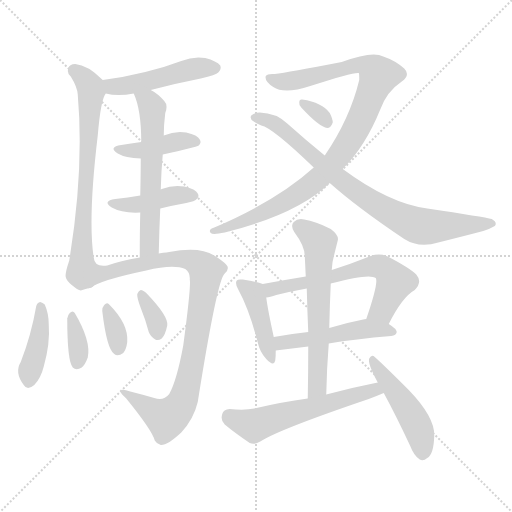
t = 0.00 s
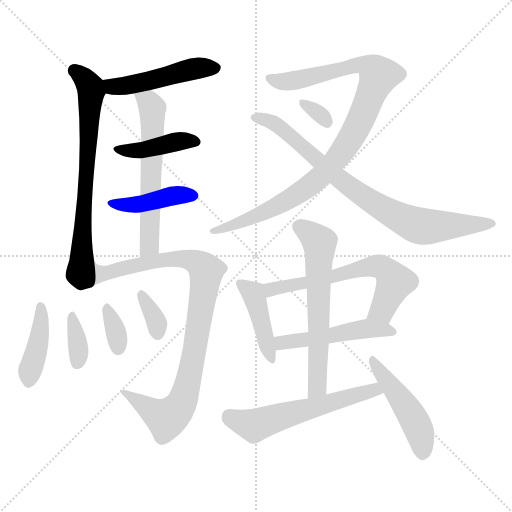
t = 2.62 s
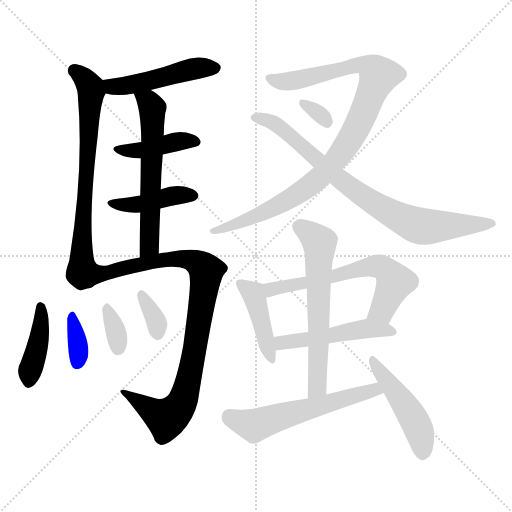
t = 5.23 s
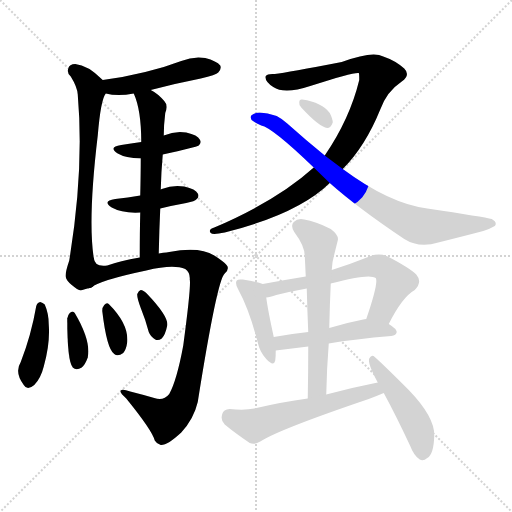
t = 7.85 s
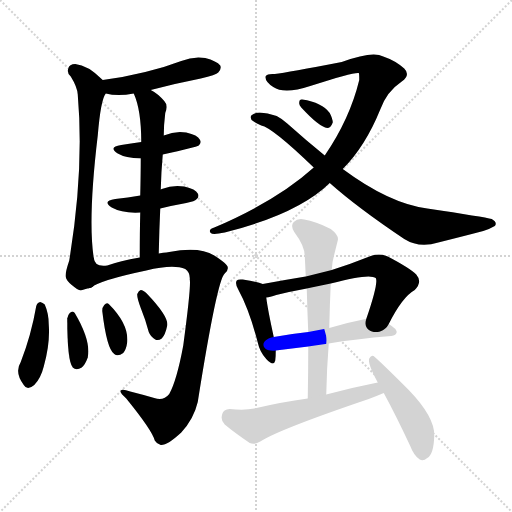
t = 10.46 s
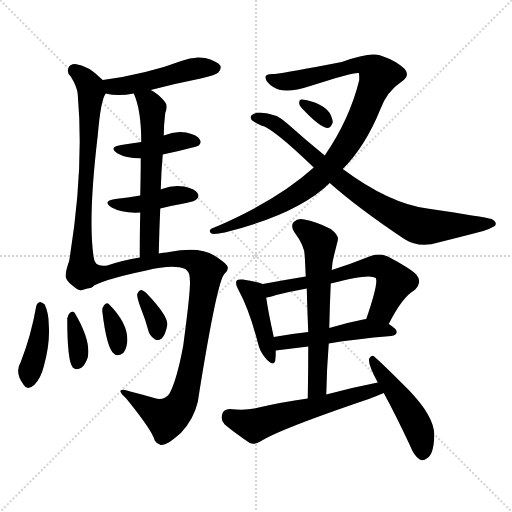
t = 13.08 s

The animated SVG that drew these frames (rendered in a browser with its animation timeline set to each time). Animation: 19 CSS @keyframes rules; one cycle of 13.08 s.

<svg version="1.1" viewBox="0 0 1024 1024" xmlns="http://www.w3.org/2000/svg">
  <g stroke="lightgray" stroke-dasharray="1,1" stroke-width="1" transform="scale(4, 4)">
    <line x1="0" y1="0" x2="256" y2="256"></line>
    <line x1="256" y1="0" x2="0" y2="256"></line>
    <line x1="128" y1="0" x2="128" y2="256"></line>
    <line x1="0" y1="128" x2="256" y2="128"></line>
  </g>
<g transform="scale(1, -1) translate(0, -900)">
   <style type="text/css">
    @keyframes keyframes0 {
      from {
       stroke: blue;
       stroke-dashoffset: 480;
       stroke-width: 128;
       }
       61% {
       animation-timing-function: step-end;
       stroke: blue;
       stroke-dashoffset: 0;
       stroke-width: 128;
       }
       to {
       stroke: black;
       stroke-width: 1024;
       }
       }
       #make-me-a-hanzi-animation-0 {
         animation: keyframes0 0.640625s both;
         animation-delay: 0.000000s;
         animation-timing-function: linear;
       }
    @keyframes keyframes1 {
      from {
       stroke: blue;
       stroke-dashoffset: 703;
       stroke-width: 128;
       }
       70% {
       animation-timing-function: step-end;
       stroke: blue;
       stroke-dashoffset: 0;
       stroke-width: 128;
       }
       to {
       stroke: black;
       stroke-width: 1024;
       }
       }
       #make-me-a-hanzi-animation-1 {
         animation: keyframes1 0.822103s both;
         animation-delay: 0.640625s;
         animation-timing-function: linear;
       }
    @keyframes keyframes2 {
      from {
       stroke: blue;
       stroke-dashoffset: 415;
       stroke-width: 128;
       }
       57% {
       animation-timing-function: step-end;
       stroke: blue;
       stroke-dashoffset: 0;
       stroke-width: 128;
       }
       to {
       stroke: black;
       stroke-width: 1024;
       }
       }
       #make-me-a-hanzi-animation-2 {
         animation: keyframes2 0.587728s both;
         animation-delay: 1.462728s;
         animation-timing-function: linear;
       }
    @keyframes keyframes3 {
      from {
       stroke: blue;
       stroke-dashoffset: 418;
       stroke-width: 128;
       }
       58% {
       animation-timing-function: step-end;
       stroke: blue;
       stroke-dashoffset: 0;
       stroke-width: 128;
       }
       to {
       stroke: black;
       stroke-width: 1024;
       }
       }
       #make-me-a-hanzi-animation-3 {
         animation: keyframes3 0.590169s both;
         animation-delay: 2.050456s;
         animation-timing-function: linear;
       }
    @keyframes keyframes4 {
      from {
       stroke: blue;
       stroke-dashoffset: 593;
       stroke-width: 128;
       }
       66% {
       animation-timing-function: step-end;
       stroke: blue;
       stroke-dashoffset: 0;
       stroke-width: 128;
       }
       to {
       stroke: black;
       stroke-width: 1024;
       }
       }
       #make-me-a-hanzi-animation-4 {
         animation: keyframes4 0.732585s both;
         animation-delay: 2.640625s;
         animation-timing-function: linear;
       }
    @keyframes keyframes5 {
      from {
       stroke: blue;
       stroke-dashoffset: 919;
       stroke-width: 128;
       }
       75% {
       animation-timing-function: step-end;
       stroke: blue;
       stroke-dashoffset: 0;
       stroke-width: 128;
       }
       to {
       stroke: black;
       stroke-width: 1024;
       }
       }
       #make-me-a-hanzi-animation-5 {
         animation: keyframes5 0.997884s both;
         animation-delay: 3.373210s;
         animation-timing-function: linear;
       }
    @keyframes keyframes6 {
      from {
       stroke: blue;
       stroke-dashoffset: 409;
       stroke-width: 128;
       }
       57% {
       animation-timing-function: step-end;
       stroke: blue;
       stroke-dashoffset: 0;
       stroke-width: 128;
       }
       to {
       stroke: black;
       stroke-width: 1024;
       }
       }
       #make-me-a-hanzi-animation-6 {
         animation: keyframes6 0.582845s both;
         animation-delay: 4.371094s;
         animation-timing-function: linear;
       }
    @keyframes keyframes7 {
      from {
       stroke: blue;
       stroke-dashoffset: 350;
       stroke-width: 128;
       }
       53% {
       animation-timing-function: step-end;
       stroke: blue;
       stroke-dashoffset: 0;
       stroke-width: 128;
       }
       to {
       stroke: black;
       stroke-width: 1024;
       }
       }
       #make-me-a-hanzi-animation-7 {
         animation: keyframes7 0.534831s both;
         animation-delay: 4.953939s;
         animation-timing-function: linear;
       }
    @keyframes keyframes8 {
      from {
       stroke: blue;
       stroke-dashoffset: 337;
       stroke-width: 128;
       }
       52% {
       animation-timing-function: step-end;
       stroke: blue;
       stroke-dashoffset: 0;
       stroke-width: 128;
       }
       to {
       stroke: black;
       stroke-width: 1024;
       }
       }
       #make-me-a-hanzi-animation-8 {
         animation: keyframes8 0.524251s both;
         animation-delay: 5.488770s;
         animation-timing-function: linear;
       }
    @keyframes keyframes9 {
      from {
       stroke: blue;
       stroke-dashoffset: 339;
       stroke-width: 128;
       }
       52% {
       animation-timing-function: step-end;
       stroke: blue;
       stroke-dashoffset: 0;
       stroke-width: 128;
       }
       to {
       stroke: black;
       stroke-width: 1024;
       }
       }
       #make-me-a-hanzi-animation-9 {
         animation: keyframes9 0.525879s both;
         animation-delay: 6.013021s;
         animation-timing-function: linear;
       }
    @keyframes keyframes10 {
      from {
       stroke: blue;
       stroke-dashoffset: 965;
       stroke-width: 128;
       }
       76% {
       animation-timing-function: step-end;
       stroke: blue;
       stroke-dashoffset: 0;
       stroke-width: 128;
       }
       to {
       stroke: black;
       stroke-width: 1024;
       }
       }
       #make-me-a-hanzi-animation-10 {
         animation: keyframes10 1.035319s both;
         animation-delay: 6.538900s;
         animation-timing-function: linear;
       }
    @keyframes keyframes11 {
      from {
       stroke: blue;
       stroke-dashoffset: 796;
       stroke-width: 128;
       }
       72% {
       animation-timing-function: step-end;
       stroke: blue;
       stroke-dashoffset: 0;
       stroke-width: 128;
       }
       to {
       stroke: black;
       stroke-width: 1024;
       }
       }
       #make-me-a-hanzi-animation-11 {
         animation: keyframes11 0.897786s both;
         animation-delay: 7.574219s;
         animation-timing-function: linear;
       }
    @keyframes keyframes12 {
      from {
       stroke: blue;
       stroke-dashoffset: 318;
       stroke-width: 128;
       }
       51% {
       animation-timing-function: step-end;
       stroke: blue;
       stroke-dashoffset: 0;
       stroke-width: 128;
       }
       to {
       stroke: black;
       stroke-width: 1024;
       }
       }
       #make-me-a-hanzi-animation-12 {
         animation: keyframes12 0.508789s both;
         animation-delay: 8.472005s;
         animation-timing-function: linear;
       }
    @keyframes keyframes13 {
      from {
       stroke: blue;
       stroke-dashoffset: 425;
       stroke-width: 128;
       }
       58% {
       animation-timing-function: step-end;
       stroke: blue;
       stroke-dashoffset: 0;
       stroke-width: 128;
       }
       to {
       stroke: black;
       stroke-width: 1024;
       }
       }
       #make-me-a-hanzi-animation-13 {
         animation: keyframes13 0.595866s both;
         animation-delay: 8.980794s;
         animation-timing-function: linear;
       }
    @keyframes keyframes14 {
      from {
       stroke: blue;
       stroke-dashoffset: 617;
       stroke-width: 128;
       }
       67% {
       animation-timing-function: step-end;
       stroke: blue;
       stroke-dashoffset: 0;
       stroke-width: 128;
       }
       to {
       stroke: black;
       stroke-width: 1024;
       }
       }
       #make-me-a-hanzi-animation-14 {
         animation: keyframes14 0.752116s both;
         animation-delay: 9.576660s;
         animation-timing-function: linear;
       }
    @keyframes keyframes15 {
      from {
       stroke: blue;
       stroke-dashoffset: 490;
       stroke-width: 128;
       }
       61% {
       animation-timing-function: step-end;
       stroke: blue;
       stroke-dashoffset: 0;
       stroke-width: 128;
       }
       to {
       stroke: black;
       stroke-width: 1024;
       }
       }
       #make-me-a-hanzi-animation-15 {
         animation: keyframes15 0.648763s both;
         animation-delay: 10.328776s;
         animation-timing-function: linear;
       }
    @keyframes keyframes16 {
      from {
       stroke: blue;
       stroke-dashoffset: 615;
       stroke-width: 128;
       }
       67% {
       animation-timing-function: step-end;
       stroke: blue;
       stroke-dashoffset: 0;
       stroke-width: 128;
       }
       to {
       stroke: black;
       stroke-width: 1024;
       }
       }
       #make-me-a-hanzi-animation-16 {
         animation: keyframes16 0.750488s both;
         animation-delay: 10.977539s;
         animation-timing-function: linear;
       }
    @keyframes keyframes17 {
      from {
       stroke: blue;
       stroke-dashoffset: 571;
       stroke-width: 128;
       }
       65% {
       animation-timing-function: step-end;
       stroke: blue;
       stroke-dashoffset: 0;
       stroke-width: 128;
       }
       to {
       stroke: black;
       stroke-width: 1024;
       }
       }
       #make-me-a-hanzi-animation-17 {
         animation: keyframes17 0.714681s both;
         animation-delay: 11.728027s;
         animation-timing-function: linear;
       }
    @keyframes keyframes18 {
      from {
       stroke: blue;
       stroke-dashoffset: 470;
       stroke-width: 128;
       }
       60% {
       animation-timing-function: step-end;
       stroke: blue;
       stroke-dashoffset: 0;
       stroke-width: 128;
       }
       to {
       stroke: black;
       stroke-width: 1024;
       }
       }
       #make-me-a-hanzi-animation-18 {
         animation: keyframes18 0.632487s both;
         animation-delay: 12.442708s;
         animation-timing-function: linear;
       }
</style>
<path d="M 301.5 720.0 Q 350.5 733.0 401.5 743.0 Q 432.5 750.0 436.5 755.0 Q 443.5 762.0 440.5 769.0 Q 433.5 778.0 410.5 784.0 Q 386.5 788.0 362.5 778.0 Q 328.5 765.0 290.5 756.0 Q 250.5 746.0 205.5 740.0 C 175.5 736.0 182.5 719.0 211.5 713.0 Q 235.5 707.0 267.5 713.0 L 301.5 720.0 Z" fill="lightgray"></path> 
<path d="M 205.5 740.0 Q 175.5 770.0 150.5 772.0 Q 138.5 772.0 136.5 763.0 Q 133.5 754.0 141.5 747.0 Q 154.5 726.0 155.5 711.0 Q 168.5 561.0 138.5 379.0 Q 129.5 352.0 131.5 346.0 Q 132.5 339.0 143.5 330.0 Q 155.5 320.0 161.5 319.0 Q 170.5 322.0 182.5 325.0 C 194.5 328.0 191.5 354.0 187.5 384.0 Q 175.5 462.0 195.5 629.0 Q 201.5 701.0 211.5 713.0 C 218.5 728.0 218.5 728.0 205.5 740.0 Z" fill="lightgray"></path> 
<path d="M 325.5 591.0 Q 392.5 606.0 397.5 609.0 Q 403.5 615.0 399.5 621.0 Q 395.5 630.0 372.5 635.0 Q 350.5 639.0 327.5 629.0 L 282.5 616.0 Q 261.5 613.0 242.5 610.0 Q 215.5 606.0 235.5 593.0 Q 250.5 584.0 281.5 583.0 L 325.5 591.0 Z" fill="lightgray"></path> 
<path d="M 320.5 483.0 Q 344.5 489.0 372.5 494.0 Q 390.5 498.0 392.5 501.0 Q 399.5 507.0 395.5 513.0 Q 391.5 522.0 368.5 527.0 Q 346.5 531.0 323.5 522.0 Q 322.5 522.0 321.5 521.0 L 280.5 509.0 Q 255.5 505.0 230.5 502.0 Q 203.5 498.0 223.5 485.0 Q 244.5 473.0 280.5 475.0 L 320.5 483.0 Z" fill="lightgray"></path> 
<path d="M 321.5 521.0 Q 322.5 558.0 325.5 591.0 L 327.5 629.0 Q 327.5 650.0 330.5 674.0 Q 336.5 690.0 328.5 698.0 Q 315.5 713.0 301.5 720.0 C 275.5 736.0 256.5 741.0 267.5 713.0 Q 282.5 680.0 282.5 616.0 L 281.5 583.0 Q 281.5 553.0 280.5 509.0 L 280.5 475.0 Q 279.5 435.0 279.5 385.0 C 279.5 355.0 316.5 363.0 317.5 393.0 Q 318.5 441.0 320.5 483.0 L 321.5 521.0 Z" fill="lightgray"></path> 
<path d="M 182.5 325.0 Q 201.5 340.0 292.5 359.0 Q 346.5 372.0 370.5 362.0 Q 380.5 355.0 379.5 341.0 Q 382.5 328.0 366.5 209.0 Q 353.5 139.0 338.5 112.0 Q 326.5 97.0 308.5 104.0 Q 284.5 111.0 260.5 117.0 Q 244.5 123.0 241.5 119.0 Q 238.5 115.0 252.5 103.0 Q 304.5 39.0 309.5 19.0 Q 313.5 12.0 321.5 10.0 Q 334.5 9.0 362.5 35.0 Q 387.5 62.0 395.5 96.0 Q 434.5 342.0 449.5 353.0 Q 456.5 359.0 455.5 365.0 Q 456.5 371.0 428.5 389.0 Q 398.5 408.0 338.5 396.0 Q 337.5 396.0 317.5 393.0 L 279.5 385.0 Q 239.5 378.0 214.5 369.0 Q 189.5 365.0 187.5 384.0 C 167.5 407.0 155.5 311.0 182.5 325.0 Z" fill="lightgray"></path> 
<path d="M 72.5 288.0 Q 62.5 230.0 41.5 176.0 Q 28.5 155.0 47.5 130.0 Q 54.5 118.0 68.5 130.0 Q 81.5 143.0 87.5 167.0 Q 100.5 213.0 97.5 251.0 Q 97.5 273.0 89.5 291.0 Q 85.5 295.0 80.5 296.0 Q 74.5 295.0 72.5 288.0 Z" fill="lightgray"></path> 
<path d="M 134.5 263.0 Q 134.5 178.0 145.5 165.0 Q 152.5 158.0 163.5 165.0 Q 170.5 171.0 175.5 185.0 Q 182.5 218.0 149.5 274.0 Q 145.5 280.0 139.5 274.0 Q 135.5 270.0 134.5 263.0 Z" fill="lightgray"></path> 
<path d="M 204.5 278.0 Q 213.5 202.0 228.5 192.0 Q 235.5 186.0 246.5 194.0 Q 252.5 201.0 254.5 216.0 Q 257.5 252.0 217.5 292.0 Q 213.5 296.0 208.5 290.0 Q 204.5 286.0 204.5 278.0 Z" fill="lightgray"></path> 
<path d="M 281.5 284.0 Q 290.5 262.0 297.5 236.0 Q 301.5 226.0 310.5 221.0 Q 316.5 218.0 323.5 223.0 Q 330.5 230.0 334.5 249.0 Q 337.5 267.0 293.5 313.0 Q 286.5 320.0 281.5 320.0 Q 277.5 319.0 274.5 312.0 Q 273.5 305.0 281.5 284.0 Z" fill="lightgray"></path> 
<path d="M 685.5 562.0 Q 730.5 607.0 760.5 681.0 Q 773.5 717.0 803.5 737.0 Q 821.5 750.0 808.5 763.0 Q 790.5 779.0 766.5 787.0 Q 745.5 799.0 683.5 776.0 Q 575.5 755.0 549.5 752.0 Q 534.5 753.0 531.5 748.0 Q 528.5 738.0 546.5 726.0 Q 568.5 711.0 620.5 728.0 Q 707.5 756.0 717.5 754.0 Q 718.5 754.0 718.5 740.0 Q 699.5 662.0 649.5 589.0 L 627.5 565.0 Q 554.5 499.0 428.5 445.0 Q 415.5 441.0 421.5 434.0 Q 425.5 430.0 449.5 435.0 Q 596.5 472.0 659.5 534.0 L 685.5 562.0 Z" fill="lightgray"></path> 
<path d="M 659.5 534.0 Q 714.5 485.0 808.5 422.0 Q 838.5 403.0 876.5 415.0 Q 928.5 428.0 966.5 438.0 Q 979.5 442.0 989.5 448.0 Q 995.5 455.0 983.5 462.0 Q 968.5 466.0 854.5 483.0 Q 778.5 493.0 685.5 562.0 L 649.5 589.0 Q 612.5 619.0 574.5 653.0 Q 552.5 674.0 519.5 675.0 Q 509.5 675.0 502.5 669.0 Q 498.5 662.0 507.5 657.0 Q 514.5 653.0 522.5 649.0 Q 544.5 645.0 627.5 565.0 L 659.5 534.0 Z" fill="lightgray"></path> 
<path d="M 602.5 685.0 Q 638.5 646.0 654.5 644.0 Q 661.5 644.0 665.5 655.0 Q 665.5 662.0 659.5 674.0 Q 644.5 695.0 604.5 701.0 Q 598.5 702.0 598.5 695.0 Q 597.5 691.0 602.5 685.0 Z" fill="lightgray"></path> 
<path d="M 525.5 332.0 Q 515.5 336.0 485.5 341.0 Q 475.5 342.0 473.5 339.0 Q 469.5 333.0 476.5 321.0 Q 498.5 281.0 515.5 215.0 Q 519.5 196.0 532.5 182.0 Q 547.5 166.0 550.5 179.0 Q 551.5 186.0 551.5 199.0 L 547.5 226.0 Q 535.5 281.0 532.5 305.0 C 528.5 331.0 528.5 331.0 525.5 332.0 Z" fill="lightgray"></path> 
<path d="M 777.5 252.0 Q 804.5 306.0 829.5 320.0 Q 845.5 336.0 832.5 351.0 Q 819.5 364.0 775.5 387.0 Q 759.5 394.0 741.5 388.0 Q 701.5 372.0 663.5 360.0 L 611.5 347.0 Q 568.5 340.0 525.5 332.0 C 495.5 327.0 503.5 298.0 532.5 305.0 Q 539.5 306.0 552.5 310.0 Q 580.5 317.0 613.5 323.0 L 661.5 333.0 Q 739.5 354.0 751.5 344.0 Q 757.5 335.0 732.5 262.0 C 722.5 234.0 763.5 225.0 777.5 252.0 Z" fill="lightgray"></path> 
<path d="M 657.5 213.0 Q 709.5 222.0 782.5 228.0 Q 792.5 229.0 793.5 236.0 Q 793.5 242.0 777.5 252.0 L 732.5 262.0 Q 728.5 262.0 726.5 261.0 Q 690.5 254.0 658.5 244.0 L 616.5 236.0 Q 579.5 232.0 547.5 226.0 C 517.5 221.0 521.5 195.0 551.5 199.0 L 616.5 207.0 L 657.5 213.0 Z" fill="lightgray"></path> 
<path d="M 652.5 111.0 Q 653.5 163.0 657.5 213.0 L 658.5 244.0 Q 659.5 290.0 661.5 333.0 L 663.5 360.0 Q 664.5 378.0 668.5 391.0 Q 672.5 407.0 675.5 419.0 Q 678.5 429.0 661.5 442.0 Q 630.5 458.0 608.5 461.0 Q 595.5 464.0 587.5 456.0 Q 580.5 449.0 588.5 436.0 Q 609.5 408.0 609.5 388.0 Q 610.5 369.0 611.5 347.0 L 613.5 323.0 Q 614.5 281.0 616.5 236.0 L 616.5 207.0 Q 616.5 158.0 615.5 103.0 C 614.5 73.0 651.5 81.0 652.5 111.0 Z" fill="lightgray"></path> 
<path d="M 755.5 135.0 Q 704.5 125.0 652.5 111.0 L 615.5 103.0 Q 563.5 96.0 508.5 83.0 Q 489.5 79.0 459.5 82.0 Q 446.5 81.0 444.5 72.0 Q 440.5 59.0 449.5 51.0 Q 468.5 35.0 499.5 14.0 Q 509.5 10.0 520.5 17.0 Q 557.5 41.0 737.5 102.0 Q 753.5 108.0 767.5 114.0 C 795.5 126.0 784.5 141.0 755.5 135.0 Z" fill="lightgray"></path> 
<path d="M 767.5 114.0 Q 792.5 68.0 820.5 8.0 Q 827.5 -11.0 839.5 -19.0 Q 846.5 -23.0 854.5 -16.0 Q 867.5 -9.0 868.5 29.0 Q 869.5 66.0 817.5 120.0 Q 765.5 172.0 749.5 186.0 Q 743.5 192.0 738.5 183.0 Q 734.5 174.0 755.5 135.0 L 767.5 114.0 Z" fill="lightgray"></path> 
      <clipPath id="make-me-a-hanzi-clip-0">
      <path d="M 301.5 720.0 Q 350.5 733.0 401.5 743.0 Q 432.5 750.0 436.5 755.0 Q 443.5 762.0 440.5 769.0 Q 433.5 778.0 410.5 784.0 Q 386.5 788.0 362.5 778.0 Q 328.5 765.0 290.5 756.0 Q 250.5 746.0 205.5 740.0 C 175.5 736.0 182.5 719.0 211.5 713.0 Q 235.5 707.0 267.5 713.0 L 301.5 720.0 Z" fill="lightgray"></path>
      </clipPath>
      <path clip-path="url(#make-me-a-hanzi-clip-0)" d="M 213.5 735.0 L 224.5 727.0 L 257.5 729.0 L 384.5 762.0 L 430.5 764.0 " fill="none" id="make-me-a-hanzi-animation-0" stroke-dasharray="352 704" stroke-linecap="round"></path>

      <clipPath id="make-me-a-hanzi-clip-1">
      <path d="M 205.5 740.0 Q 175.5 770.0 150.5 772.0 Q 138.5 772.0 136.5 763.0 Q 133.5 754.0 141.5 747.0 Q 154.5 726.0 155.5 711.0 Q 168.5 561.0 138.5 379.0 Q 129.5 352.0 131.5 346.0 Q 132.5 339.0 143.5 330.0 Q 155.5 320.0 161.5 319.0 Q 170.5 322.0 182.5 325.0 C 194.5 328.0 191.5 354.0 187.5 384.0 Q 175.5 462.0 195.5 629.0 Q 201.5 701.0 211.5 713.0 C 218.5 728.0 218.5 728.0 205.5 740.0 Z" fill="lightgray"></path>
      </clipPath>
      <path clip-path="url(#make-me-a-hanzi-clip-1)" d="M 148.5 760.0 L 171.5 740.0 L 182.5 717.0 L 160.5 364.0 L 162.5 341.0 L 174.5 333.0 " fill="none" id="make-me-a-hanzi-animation-1" stroke-dasharray="575 1150" stroke-linecap="round"></path>

      <clipPath id="make-me-a-hanzi-clip-2">
      <path d="M 325.5 591.0 Q 392.5 606.0 397.5 609.0 Q 403.5 615.0 399.5 621.0 Q 395.5 630.0 372.5 635.0 Q 350.5 639.0 327.5 629.0 L 282.5 616.0 Q 261.5 613.0 242.5 610.0 Q 215.5 606.0 235.5 593.0 Q 250.5 584.0 281.5 583.0 L 325.5 591.0 Z" fill="lightgray"></path>
      </clipPath>
      <path clip-path="url(#make-me-a-hanzi-clip-2)" d="M 236.5 602.0 L 286.5 599.0 L 363.5 619.0 L 392.5 616.0 " fill="none" id="make-me-a-hanzi-animation-2" stroke-dasharray="287 574" stroke-linecap="round"></path>

      <clipPath id="make-me-a-hanzi-clip-3">
      <path d="M 320.5 483.0 Q 344.5 489.0 372.5 494.0 Q 390.5 498.0 392.5 501.0 Q 399.5 507.0 395.5 513.0 Q 391.5 522.0 368.5 527.0 Q 346.5 531.0 323.5 522.0 Q 322.5 522.0 321.5 521.0 L 280.5 509.0 Q 255.5 505.0 230.5 502.0 Q 203.5 498.0 223.5 485.0 Q 244.5 473.0 280.5 475.0 L 320.5 483.0 Z" fill="lightgray"></path>
      </clipPath>
      <path clip-path="url(#make-me-a-hanzi-clip-3)" d="M 224.5 494.0 L 271.5 490.0 L 348.5 509.0 L 384.5 509.0 " fill="none" id="make-me-a-hanzi-animation-3" stroke-dasharray="290 580" stroke-linecap="round"></path>

      <clipPath id="make-me-a-hanzi-clip-4">
      <path d="M 321.5 521.0 Q 322.5 558.0 325.5 591.0 L 327.5 629.0 Q 327.5 650.0 330.5 674.0 Q 336.5 690.0 328.5 698.0 Q 315.5 713.0 301.5 720.0 C 275.5 736.0 256.5 741.0 267.5 713.0 Q 282.5 680.0 282.5 616.0 L 281.5 583.0 Q 281.5 553.0 280.5 509.0 L 280.5 475.0 Q 279.5 435.0 279.5 385.0 C 279.5 355.0 316.5 363.0 317.5 393.0 Q 318.5 441.0 320.5 483.0 L 321.5 521.0 Z" fill="lightgray"></path>
      </clipPath>
      <path clip-path="url(#make-me-a-hanzi-clip-4)" d="M 274.5 710.0 L 297.5 696.0 L 305.5 669.0 L 299.5 417.0 L 295.5 403.0 L 284.5 393.0 " fill="none" id="make-me-a-hanzi-animation-4" stroke-dasharray="465 930" stroke-linecap="round"></path>

      <clipPath id="make-me-a-hanzi-clip-5">
      <path d="M 182.5 325.0 Q 201.5 340.0 292.5 359.0 Q 346.5 372.0 370.5 362.0 Q 380.5 355.0 379.5 341.0 Q 382.5 328.0 366.5 209.0 Q 353.5 139.0 338.5 112.0 Q 326.5 97.0 308.5 104.0 Q 284.5 111.0 260.5 117.0 Q 244.5 123.0 241.5 119.0 Q 238.5 115.0 252.5 103.0 Q 304.5 39.0 309.5 19.0 Q 313.5 12.0 321.5 10.0 Q 334.5 9.0 362.5 35.0 Q 387.5 62.0 395.5 96.0 Q 434.5 342.0 449.5 353.0 Q 456.5 359.0 455.5 365.0 Q 456.5 371.0 428.5 389.0 Q 398.5 408.0 338.5 396.0 Q 337.5 396.0 317.5 393.0 L 279.5 385.0 Q 239.5 378.0 214.5 369.0 Q 189.5 365.0 187.5 384.0 C 167.5 407.0 155.5 311.0 182.5 325.0 Z" fill="lightgray"></path>
      </clipPath>
      <path clip-path="url(#make-me-a-hanzi-clip-5)" d="M 189.5 376.0 L 192.5 361.0 L 208.5 353.0 L 350.5 383.0 L 382.5 380.0 L 412.5 358.0 L 384.5 167.0 L 360.5 88.0 L 332.5 63.0 L 245.5 117.0 " fill="none" id="make-me-a-hanzi-animation-5" stroke-dasharray="791 1582" stroke-linecap="round"></path>

      <clipPath id="make-me-a-hanzi-clip-6">
      <path d="M 72.5 288.0 Q 62.5 230.0 41.5 176.0 Q 28.5 155.0 47.5 130.0 Q 54.5 118.0 68.5 130.0 Q 81.5 143.0 87.5 167.0 Q 100.5 213.0 97.5 251.0 Q 97.5 273.0 89.5 291.0 Q 85.5 295.0 80.5 296.0 Q 74.5 295.0 72.5 288.0 Z" fill="lightgray"></path>
      </clipPath>
      <path clip-path="url(#make-me-a-hanzi-clip-6)" d="M 81.5 287.0 L 81.5 244.0 L 58.5 136.0 " fill="none" id="make-me-a-hanzi-animation-6" stroke-dasharray="281 562" stroke-linecap="round"></path>

      <clipPath id="make-me-a-hanzi-clip-7">
      <path d="M 134.5 263.0 Q 134.5 178.0 145.5 165.0 Q 152.5 158.0 163.5 165.0 Q 170.5 171.0 175.5 185.0 Q 182.5 218.0 149.5 274.0 Q 145.5 280.0 139.5 274.0 Q 135.5 270.0 134.5 263.0 Z" fill="lightgray"></path>
      </clipPath>
      <path clip-path="url(#make-me-a-hanzi-clip-7)" d="M 144.5 265.0 L 157.5 193.0 L 153.5 173.0 " fill="none" id="make-me-a-hanzi-animation-7" stroke-dasharray="222 444" stroke-linecap="round"></path>

      <clipPath id="make-me-a-hanzi-clip-8">
      <path d="M 204.5 278.0 Q 213.5 202.0 228.5 192.0 Q 235.5 186.0 246.5 194.0 Q 252.5 201.0 254.5 216.0 Q 257.5 252.0 217.5 292.0 Q 213.5 296.0 208.5 290.0 Q 204.5 286.0 204.5 278.0 Z" fill="lightgray"></path>
      </clipPath>
      <path clip-path="url(#make-me-a-hanzi-clip-8)" d="M 215.5 281.0 L 231.5 240.0 L 236.5 203.0 " fill="none" id="make-me-a-hanzi-animation-8" stroke-dasharray="209 418" stroke-linecap="round"></path>

      <clipPath id="make-me-a-hanzi-clip-9">
      <path d="M 281.5 284.0 Q 290.5 262.0 297.5 236.0 Q 301.5 226.0 310.5 221.0 Q 316.5 218.0 323.5 223.0 Q 330.5 230.0 334.5 249.0 Q 337.5 267.0 293.5 313.0 Q 286.5 320.0 281.5 320.0 Q 277.5 319.0 274.5 312.0 Q 273.5 305.0 281.5 284.0 Z" fill="lightgray"></path>
      </clipPath>
      <path clip-path="url(#make-me-a-hanzi-clip-9)" d="M 284.5 311.0 L 303.5 279.0 L 315.5 235.0 " fill="none" id="make-me-a-hanzi-animation-9" stroke-dasharray="211 422" stroke-linecap="round"></path>

      <clipPath id="make-me-a-hanzi-clip-10">
      <path d="M 685.5 562.0 Q 730.5 607.0 760.5 681.0 Q 773.5 717.0 803.5 737.0 Q 821.5 750.0 808.5 763.0 Q 790.5 779.0 766.5 787.0 Q 745.5 799.0 683.5 776.0 Q 575.5 755.0 549.5 752.0 Q 534.5 753.0 531.5 748.0 Q 528.5 738.0 546.5 726.0 Q 568.5 711.0 620.5 728.0 Q 707.5 756.0 717.5 754.0 Q 718.5 754.0 718.5 740.0 Q 699.5 662.0 649.5 589.0 L 627.5 565.0 Q 554.5 499.0 428.5 445.0 Q 415.5 441.0 421.5 434.0 Q 425.5 430.0 449.5 435.0 Q 596.5 472.0 659.5 534.0 L 685.5 562.0 Z" fill="lightgray"></path>
      </clipPath>
      <path clip-path="url(#make-me-a-hanzi-clip-10)" d="M 537.5 744.0 L 557.5 737.0 L 589.5 738.0 L 715.5 771.0 L 743.5 764.0 L 756.5 749.0 L 704.5 628.0 L 640.5 546.0 L 554.5 488.0 L 509.5 466.0 L 426.5 438.0 " fill="none" id="make-me-a-hanzi-animation-10" stroke-dasharray="837 1674" stroke-linecap="round"></path>

      <clipPath id="make-me-a-hanzi-clip-11">
      <path d="M 659.5 534.0 Q 714.5 485.0 808.5 422.0 Q 838.5 403.0 876.5 415.0 Q 928.5 428.0 966.5 438.0 Q 979.5 442.0 989.5 448.0 Q 995.5 455.0 983.5 462.0 Q 968.5 466.0 854.5 483.0 Q 778.5 493.0 685.5 562.0 L 649.5 589.0 Q 612.5 619.0 574.5 653.0 Q 552.5 674.0 519.5 675.0 Q 509.5 675.0 502.5 669.0 Q 498.5 662.0 507.5 657.0 Q 514.5 653.0 522.5 649.0 Q 544.5 645.0 627.5 565.0 L 659.5 534.0 Z" fill="lightgray"></path>
      </clipPath>
      <path clip-path="url(#make-me-a-hanzi-clip-11)" d="M 509.5 665.0 L 549.5 653.0 L 707.5 520.0 L 830.5 450.0 L 980.5 452.0 " fill="none" id="make-me-a-hanzi-animation-11" stroke-dasharray="668 1336" stroke-linecap="round"></path>

      <clipPath id="make-me-a-hanzi-clip-12">
      <path d="M 602.5 685.0 Q 638.5 646.0 654.5 644.0 Q 661.5 644.0 665.5 655.0 Q 665.5 662.0 659.5 674.0 Q 644.5 695.0 604.5 701.0 Q 598.5 702.0 598.5 695.0 Q 597.5 691.0 602.5 685.0 Z" fill="lightgray"></path>
      </clipPath>
      <path clip-path="url(#make-me-a-hanzi-clip-12)" d="M 606.5 693.0 L 636.5 675.0 L 654.5 655.0 " fill="none" id="make-me-a-hanzi-animation-12" stroke-dasharray="190 380" stroke-linecap="round"></path>

      <clipPath id="make-me-a-hanzi-clip-13">
      <path d="M 525.5 332.0 Q 515.5 336.0 485.5 341.0 Q 475.5 342.0 473.5 339.0 Q 469.5 333.0 476.5 321.0 Q 498.5 281.0 515.5 215.0 Q 519.5 196.0 532.5 182.0 Q 547.5 166.0 550.5 179.0 Q 551.5 186.0 551.5 199.0 L 547.5 226.0 Q 535.5 281.0 532.5 305.0 C 528.5 331.0 528.5 331.0 525.5 332.0 Z" fill="lightgray"></path>
      </clipPath>
      <path clip-path="url(#make-me-a-hanzi-clip-13)" d="M 480.5 334.0 L 505.5 314.0 L 541.5 182.0 " fill="none" id="make-me-a-hanzi-animation-13" stroke-dasharray="297 594" stroke-linecap="round"></path>

      <clipPath id="make-me-a-hanzi-clip-14">
      <path d="M 777.5 252.0 Q 804.5 306.0 829.5 320.0 Q 845.5 336.0 832.5 351.0 Q 819.5 364.0 775.5 387.0 Q 759.5 394.0 741.5 388.0 Q 701.5 372.0 663.5 360.0 L 611.5 347.0 Q 568.5 340.0 525.5 332.0 C 495.5 327.0 503.5 298.0 532.5 305.0 Q 539.5 306.0 552.5 310.0 Q 580.5 317.0 613.5 323.0 L 661.5 333.0 Q 739.5 354.0 751.5 344.0 Q 757.5 335.0 732.5 262.0 C 722.5 234.0 763.5 225.0 777.5 252.0 Z" fill="lightgray"></path>
      </clipPath>
      <path clip-path="url(#make-me-a-hanzi-clip-14)" d="M 533.5 327.0 L 543.5 321.0 L 556.5 323.0 L 671.5 346.0 L 713.5 361.0 L 763.5 366.0 L 783.5 347.0 L 788.5 333.0 L 764.5 280.0 L 742.5 271.0 " fill="none" id="make-me-a-hanzi-animation-14" stroke-dasharray="489 978" stroke-linecap="round"></path>

      <clipPath id="make-me-a-hanzi-clip-15">
      <path d="M 657.5 213.0 Q 709.5 222.0 782.5 228.0 Q 792.5 229.0 793.5 236.0 Q 793.5 242.0 777.5 252.0 L 732.5 262.0 Q 728.5 262.0 726.5 261.0 Q 690.5 254.0 658.5 244.0 L 616.5 236.0 Q 579.5 232.0 547.5 226.0 C 517.5 221.0 521.5 195.0 551.5 199.0 L 616.5 207.0 L 657.5 213.0 Z" fill="lightgray"></path>
      </clipPath>
      <path clip-path="url(#make-me-a-hanzi-clip-15)" d="M 557.5 207.0 L 563.5 215.0 L 732.5 242.0 L 785.5 236.0 " fill="none" id="make-me-a-hanzi-animation-15" stroke-dasharray="362 724" stroke-linecap="round"></path>

      <clipPath id="make-me-a-hanzi-clip-16">
      <path d="M 652.5 111.0 Q 653.5 163.0 657.5 213.0 L 658.5 244.0 Q 659.5 290.0 661.5 333.0 L 663.5 360.0 Q 664.5 378.0 668.5 391.0 Q 672.5 407.0 675.5 419.0 Q 678.5 429.0 661.5 442.0 Q 630.5 458.0 608.5 461.0 Q 595.5 464.0 587.5 456.0 Q 580.5 449.0 588.5 436.0 Q 609.5 408.0 609.5 388.0 Q 610.5 369.0 611.5 347.0 L 613.5 323.0 Q 614.5 281.0 616.5 236.0 L 616.5 207.0 Q 616.5 158.0 615.5 103.0 C 614.5 73.0 651.5 81.0 652.5 111.0 Z" fill="lightgray"></path>
      </clipPath>
      <path clip-path="url(#make-me-a-hanzi-clip-16)" d="M 598.5 447.0 L 629.5 426.0 L 639.5 406.0 L 635.5 134.0 L 620.5 111.0 " fill="none" id="make-me-a-hanzi-animation-16" stroke-dasharray="487 974" stroke-linecap="round"></path>

      <clipPath id="make-me-a-hanzi-clip-17">
      <path d="M 755.5 135.0 Q 704.5 125.0 652.5 111.0 L 615.5 103.0 Q 563.5 96.0 508.5 83.0 Q 489.5 79.0 459.5 82.0 Q 446.5 81.0 444.5 72.0 Q 440.5 59.0 449.5 51.0 Q 468.5 35.0 499.5 14.0 Q 509.5 10.0 520.5 17.0 Q 557.5 41.0 737.5 102.0 Q 753.5 108.0 767.5 114.0 C 795.5 126.0 784.5 141.0 755.5 135.0 Z" fill="lightgray"></path>
      </clipPath>
      <path clip-path="url(#make-me-a-hanzi-clip-17)" d="M 458.5 68.0 L 507.5 49.0 L 736.5 117.0 L 760.5 117.0 " fill="none" id="make-me-a-hanzi-animation-17" stroke-dasharray="443 886" stroke-linecap="round"></path>

      <clipPath id="make-me-a-hanzi-clip-18">
      <path d="M 767.5 114.0 Q 792.5 68.0 820.5 8.0 Q 827.5 -11.0 839.5 -19.0 Q 846.5 -23.0 854.5 -16.0 Q 867.5 -9.0 868.5 29.0 Q 869.5 66.0 817.5 120.0 Q 765.5 172.0 749.5 186.0 Q 743.5 192.0 738.5 183.0 Q 734.5 174.0 755.5 135.0 L 767.5 114.0 Z" fill="lightgray"></path>
      </clipPath>
      <path clip-path="url(#make-me-a-hanzi-clip-18)" d="M 745.5 179.0 L 824.5 68.0 L 840.5 32.0 L 844.5 -6.0 " fill="none" id="make-me-a-hanzi-animation-18" stroke-dasharray="342 684" stroke-linecap="round"></path>

</g>
</svg>
